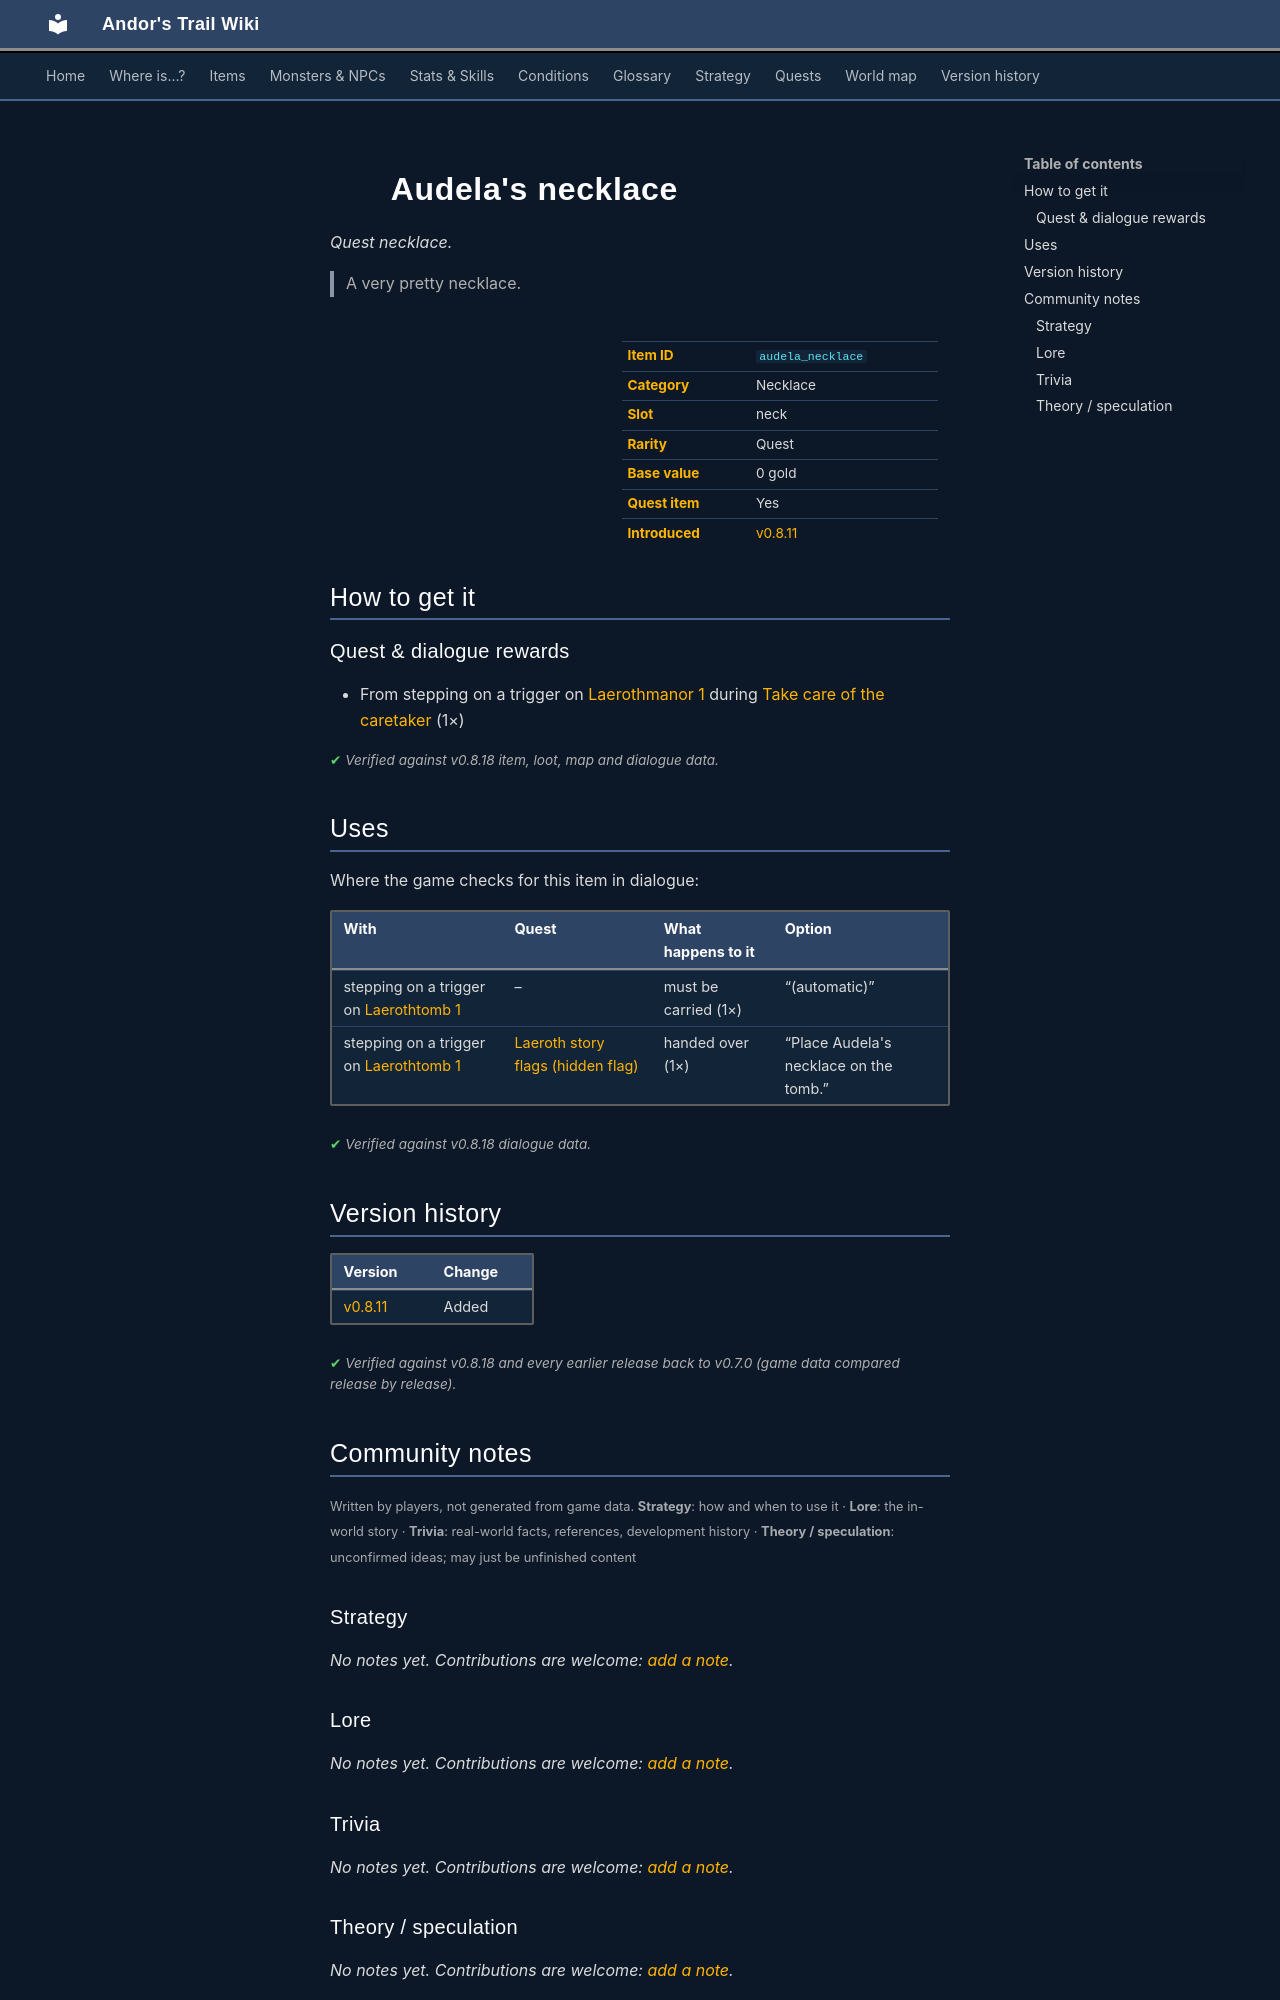

repository: asdfghjkl628/Andor-s-Trail-Wikiiii · page: items/audela_necklace/index.html · generator: mkdocs

---
description: "Audela's necklace is a quest necklace in Andor's Trail. How to get it: quests and dialogue. A very pretty necklace."
---

# ![](../assets/icons/items/items_necklaces_1_24.png){ .sprite } Audela's necklace

*Quest necklace.*

<div class="infobox" markdown>

<p class="ib-img"><img class="sprite" src="../../assets/icons/items/items_necklaces_1_24.png" alt=""></p>

| | |
|---|---|
| **Item ID** | `audela_necklace` |
| **Category** | Necklace |
| **Slot** | neck |
| **Rarity** | Quest |
| **Base value** | 0 gold |
| **Quest item** | Yes |
| **Introduced** | [v0.8.11](../versions/0.8.11.md) |

</div>

> A very pretty necklace.

## How to get it

### Quest & dialogue rewards

- From stepping on a trigger on [Laerothmanor 1](../maps/laerothmanor1.md) during [Take care of the caretaker](../quests/laeroth_caretaker.md#stage-150) (1×)


<p class="verified">Verified against v0.8.18 item, loot, map and dialogue data.</p>

## Uses

Where the game checks for this item in dialogue:

| With | Quest | What happens to it | Option |
|---|---|---|---|
| stepping on a trigger on [Laerothtomb 1](../maps/laerothtomb1.md) | – | must be carried (1×) | “(automatic)” |
| stepping on a trigger on [Laerothtomb 1](../maps/laerothtomb1.md) | [Laeroth story flags (hidden flag)](../quests/laeroth_nondisplay.md#stage-12) | handed over (1×) | “Place Audela's necklace on the tomb.” |

<p class="verified">Verified against v0.8.18 dialogue data.</p>


## Version history

| Version | Change |
|---|---|
| [v0.8.11](../versions/0.8.11.md) | Added |

<p class="verified">Verified against v0.8.18 and every earlier release back to v0.7.0 (game data compared release by release).</p>


## Community notes

<small>Written by players, not generated from game data. **Strategy**: how and when to use it · **Lore**: the in-world story · **Trivia**: real-world facts, references, development history · **Theory / speculation**: unconfirmed ideas; may just be unfinished content</small>

### Strategy

*No notes yet. Contributions are welcome: [add a note](https://github.com/asdfghjkl628/Andor-s-Trail-Wikiiii/new/main/notes/items?filename=audela_necklace.md&value=%23%23%20Strategy%0A%0A%3C%21--%20how%20and%20when%20to%20use%20it%20--%3E%0A%0A%23%23%20Lore%0A%0A%3C%21--%20the%20in-world%20story%20--%3E%0A%0A%23%23%20Trivia%0A%0A%3C%21--%20real-world%20facts%2C%20references%2C%20development%20history%20--%3E%0A%0A%23%23%20Theory%20/%20speculation%0A%0A%3C%21--%20unconfirmed%20ideas%3B%20may%20just%20be%20unfinished%20content%20--%3E%0A).*

### Lore

*No notes yet. Contributions are welcome: [add a note](https://github.com/asdfghjkl628/Andor-s-Trail-Wikiiii/new/main/notes/items?filename=audela_necklace.md&value=%23%23%20Strategy%0A%0A%3C%21--%20how%20and%20when%20to%20use%20it%20--%3E%0A%0A%23%23%20Lore%0A%0A%3C%21--%20the%20in-world%20story%20--%3E%0A%0A%23%23%20Trivia%0A%0A%3C%21--%20real-world%20facts%2C%20references%2C%20development%20history%20--%3E%0A%0A%23%23%20Theory%20/%20speculation%0A%0A%3C%21--%20unconfirmed%20ideas%3B%20may%20just%20be%20unfinished%20content%20--%3E%0A).*

### Trivia

*No notes yet. Contributions are welcome: [add a note](https://github.com/asdfghjkl628/Andor-s-Trail-Wikiiii/new/main/notes/items?filename=audela_necklace.md&value=%23%23%20Strategy%0A%0A%3C%21--%20how%20and%20when%20to%20use%20it%20--%3E%0A%0A%23%23%20Lore%0A%0A%3C%21--%20the%20in-world%20story%20--%3E%0A%0A%23%23%20Trivia%0A%0A%3C%21--%20real-world%20facts%2C%20references%2C%20development%20history%20--%3E%0A%0A%23%23%20Theory%20/%20speculation%0A%0A%3C%21--%20unconfirmed%20ideas%3B%20may%20just%20be%20unfinished%20content%20--%3E%0A).*
